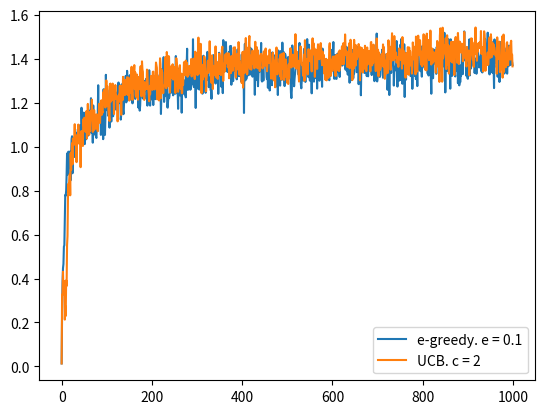

Reproduce this figure in Python.
import numpy as np
import matplotlib.pyplot as plt


def greedy(n,ts,tasks,e=0.01):
    """
    n-Armed Bandit with value estimation by sample-average of rewards.

    Params:
        - n: number of actions
        - ts: number of timesteps.
        - tasks: number of n-Armed Bandit tasks generated.
        - e: probability of choosing randomly between actions:

    Returns:
        Rewards averaged between total tasks.

    """

    total_rewards = np.zeros(ts)

    for _ in range(tasks):
        vals = np.random.randn(n) # real values
        N = np.ones(n) # number of time selected an action
        estimates = np.zeros(n) # estimations of values for each action
        rewards = [] # rewards obtained at each step

        pos = np.random.randint(0,n)
        R = vals[pos] + np.random.randn(1)[0] # R_k = q(A) + random_noice
        estimates[pos] = estimates[pos]+1/N[pos]*(R-estimates[pos])
        rewards.append(R)
        N[pos] += 1

        for _ in range(1,ts):
            pos = np.random.choice([np.random.randint(0,n),np.argmax(estimates)],
                                   size = 1,
                                   p = [e,1-e])[0]
            N[pos] += 1
            R = vals[pos] + np.random.randn(1)[0]
            estimates[pos] = estimates[pos]+1/N[pos]*(R-estimates[pos])
            rewards.append(R)

        total_rewards += np.array(rewards)

    return total_rewards/tasks

def UCB(n,ts,tasks,c):
    """
    Upper-Confidence-Band technique.

    Select action A_t = argmax(Q_t(a) + c*sqrt(ln t/ N_t(a))).
    The latter part is the uncertainty level of the action's value.
    When selected multiple times, uncertainty goes down. When not chosen,
    uncertainty goes up and it is more probable to select.

    Params:
        - n: number of actions
        - ts: number of timesteps.
        - tasks: number of n-Armed Bandit tasks generated.
        - c: hyper-parameter to control uncertainty weight.

    Returns:
        Rewards averaged between total tasks.

    """

    total_rewards = np.zeros(ts)

    for _ in range(tasks):
        vals = np.random.randn(n) # real values
        N = np.ones(n) # number of time selected an action
        estimates = np.zeros(n) # estimations of values for each action
        rewards = [] # rewards obtained at each step

        pos = np.random.randint(0,n)
        R = vals[pos] + np.random.randn(1)[0] # R_k = q(A) + random_noice
        estimates[pos] = estimates[pos]+1/N[pos]*(R-estimates[pos])
        rewards.append(R)
        N[pos] += 1

        for t in range(1,ts):
            pos = np.argmax(estimates + c*np.sqrt(np.log(t)/N))
            N[pos] += 1
            R = vals[pos] + np.random.randn(1)[0]
            estimates[pos] = estimates[pos]+1/N[pos]*(R-estimates[pos])
            rewards.append(R)

        total_rewards += np.array(rewards)

    return total_rewards/tasks


if __name__ == '__main__':
    #plt.plot(greedy(10,1000,500,0)) # greedy method
    #plt.plot(greedy(10,1000,500,e=0.01))
    plt.plot(greedy(10,1000,500,e=0.1),label='e-greedy. e = 0.1')
    plt.plot(UCB(10,1000,500,c=2),label='UCB. c = 2')
    plt.legend()
    plt.show()
